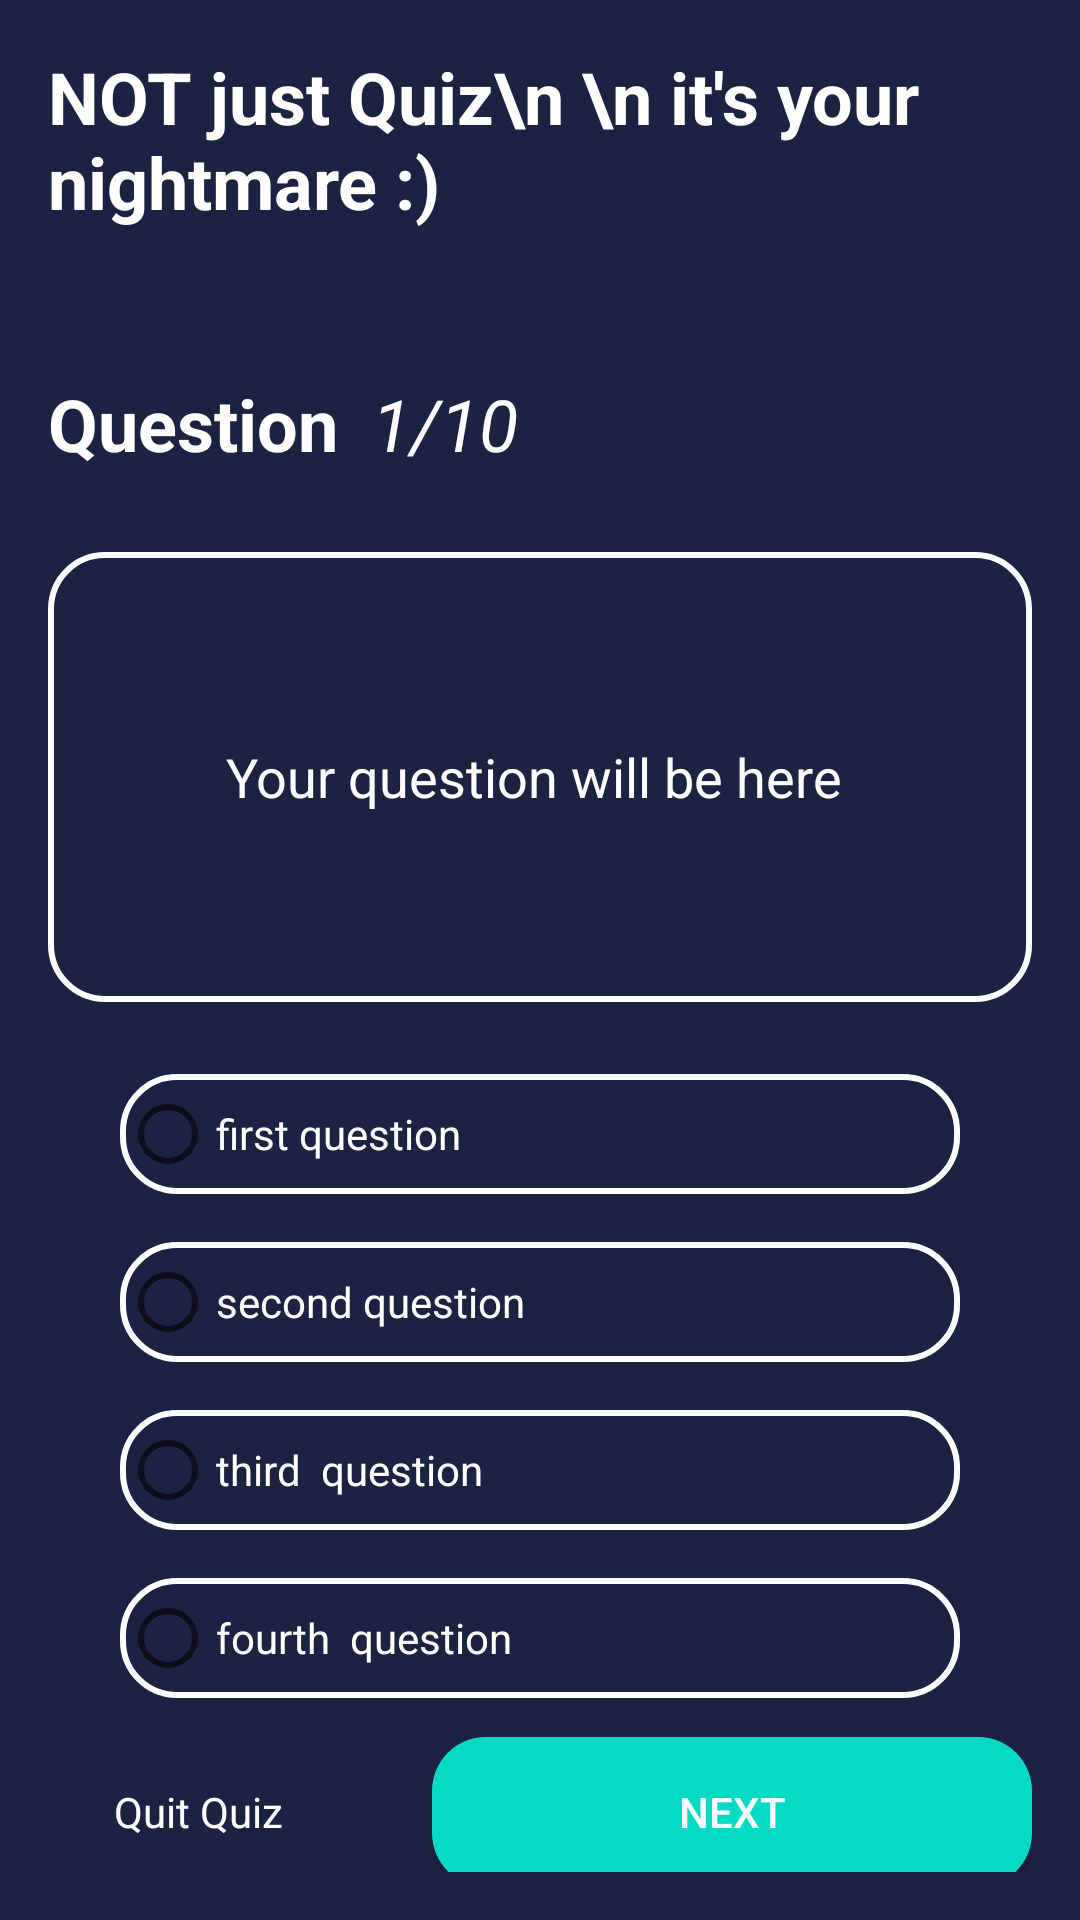

This screen was rendered from an Android layout file. Write that file and the resources it references.
<!-- AndroidManifest.xml: application theme Theme.TriviaGame -->
<!-- res/layout/fragment_home.xml -->
<?xml version="1.0" encoding="utf-8"?>
<androidx.constraintlayout.widget.ConstraintLayout xmlns:android="http://schemas.android.com/apk/res/android"
    xmlns:app="http://schemas.android.com/apk/res-auto"
    xmlns:tools="http://schemas.android.com/tools"
    android:layout_width="match_parent"
    android:layout_height="match_parent"
    tools:context=".MainActivity"
    android:background="#1c2342"
    android:padding="16dp"
    >

    <TextView
        android:id="@+id/text_head_line"
        android:layout_width="match_parent"
        android:layout_height="100dp"
        android:text="NOT just Quiz\n \n it's your nightmare :)"
        android:textColor="@color/white"
        android:textSize="24sp"
        android:textStyle="bold"
        app:layout_constraintEnd_toEndOf="parent"
        app:layout_constraintStart_toStartOf="parent"
        app:layout_constraintTop_toTopOf="parent" />

    <TextView
        android:id="@+id/text_question"
        android:layout_width="100dp"
        android:layout_height="50dp"
        android:text="Question "
        android:textColor="@color/white"
        android:textSize="24sp"
        android:textStyle="bold"
        app:layout_constraintBottom_toTopOf="@+id/text_question_description"
        app:layout_constraintStart_toStartOf="parent"
        app:layout_constraintTop_toBottomOf="@+id/text_head_line" />

    <TextView
        android:id="@+id/text_question_num"
        android:layout_width="100dp"
        android:layout_height="50dp"
        android:layout_marginEnd="120dp"
        android:text="1/10"
        android:textColor="@color/white"
        android:textSize="24sp"
        android:textStyle="italic"
        app:layout_constraintEnd_toEndOf="parent"
        app:layout_constraintTop_toTopOf="@+id/text_question" />


    <TextView
        android:id="@+id/text_question_description"
        android:layout_width="match_parent"
        android:layout_height="150dp"
        android:layout_marginTop="168dp"
        android:background="@drawable/shape_choice"
        android:gravity="center"
        android:text="Your question will be here "
        android:textColor="@color/white"
        android:textSize="18sp"
        app:layout_constraintEnd_toEndOf="parent"
        app:layout_constraintStart_toStartOf="parent"
        app:layout_constraintTop_toTopOf="parent" />

    <RadioGroup
        android:id="@+id/radioGroup"
        android:layout_width="match_parent"
        android:layout_height="250dp"
        android:padding="16dp"
        app:layout_constraintEnd_toEndOf="parent"
        app:layout_constraintStart_toStartOf="parent"
        app:layout_constraintTop_toBottomOf="@+id/text_question_description">

        <RadioButton
            android:id="@+id/text_choice1"
            android:layout_width="match_parent"
            android:layout_height="40dp"
            android:layout_margin="8dp"
            android:text="first question"
            android:background="@drawable/shape_choice"
            android:textColor="@color/white" />

        <RadioButton
            android:id="@+id/text_choice2"
            android:layout_width="match_parent"
            android:layout_height="40dp"
            android:layout_margin="8dp"
            android:text="second question"
            android:background="@drawable/shape_choice"
            android:textColor="@color/white" />

        <RadioButton
            android:id="@+id/text_choice3"
            android:layout_width="match_parent"
            android:layout_height="40dp"
            android:background="@drawable/shape_choice"
            android:layout_margin="8dp"
            android:text="third  question"
            android:textColor="@color/white" />

        <RadioButton
            android:id="@+id/text_choice4"
            android:layout_width="match_parent"
            android:layout_height="40dp"
            android:layout_margin="8dp"
            android:background="@drawable/shape_choice"
            android:text="fourth  question"
            android:textColor="@color/white" />
    </RadioGroup>

    <androidx.appcompat.widget.AppCompatButton
        android:id="@+id/button_next"
        android:layout_width="200dp"
        android:layout_height="50dp"
        android:background="@drawable/shape_next"
        android:text="Next"
        android:elevation="8dp"
        android:textColor="@color/white"
        app:layout_constraintBottom_toBottomOf="parent"
        app:layout_constraintEnd_toEndOf="parent"
        app:layout_constraintTop_toBottomOf="@+id/radioGroup" />

    <TextView
        android:id="@+id/text_quit"
        android:layout_width="100dp"
        android:layout_height="50dp"
        android:drawableStart="@drawable/ic_turn_off"
        android:drawableTint="@color/white"
        android:gravity="center"
        android:text="Quit Quiz"

        android:textColor="@color/white"
        app:layout_constraintStart_toStartOf="parent"
        app:layout_constraintTop_toTopOf="@+id/button_next" />


</androidx.constraintlayout.widget.ConstraintLayout>
<!-- resources referenced by this layout -->
<resources>
  <color name="white">#FFFFFFFF</color>
  <!-- drawable shape_choice (drawable) -->
  <?xml version="1.0" encoding="utf-8"?>
  <shape xmlns:android="http://schemas.android.com/apk/res/android">
      android:shape="rectangle">
      <solid android:color="#1c2342"/>
      <corners android:radius="18dp"/>
      <stroke android:color="@color/white" android:width="2dp"/>
  </shape>
  <!-- drawable shape_next (drawable) -->
  <shape xmlns:android="http://schemas.android.com/apk/res/android">
          android:shape="rectangle">
          <solid android:color="@color/teal_200"/>
          <corners android:radius="18dp"/>
        <corners android:radius="18dp"/>
      </shape>
  <style name="Theme.TriviaGame" parent="Theme.MaterialComponents.DayNight.NoActionBar">
          
          <item name="colorPrimary">@color/purple_500</item>
          <item name="colorPrimaryVariant">@color/teal_200</item>
          <item name="colorOnPrimary">@color/teal_200</item>
          
          <item name="colorSecondary">@color/teal_200</item>
          <item name="colorSecondaryVariant">@color/teal_700</item>
          <item name="colorOnSecondary">@color/black</item>
          
          <item name="android:statusBarColor" tools:targetApi="l">?attr/colorPrimaryVariant</item>
          
      </style>
  <color name="teal_200">#FF03DAC5</color>
  <color name="purple_500">#FF6200EE</color>
  <color name="teal_700">#FF018786</color>
  <color name="black">#FF000000</color>
</resources>
